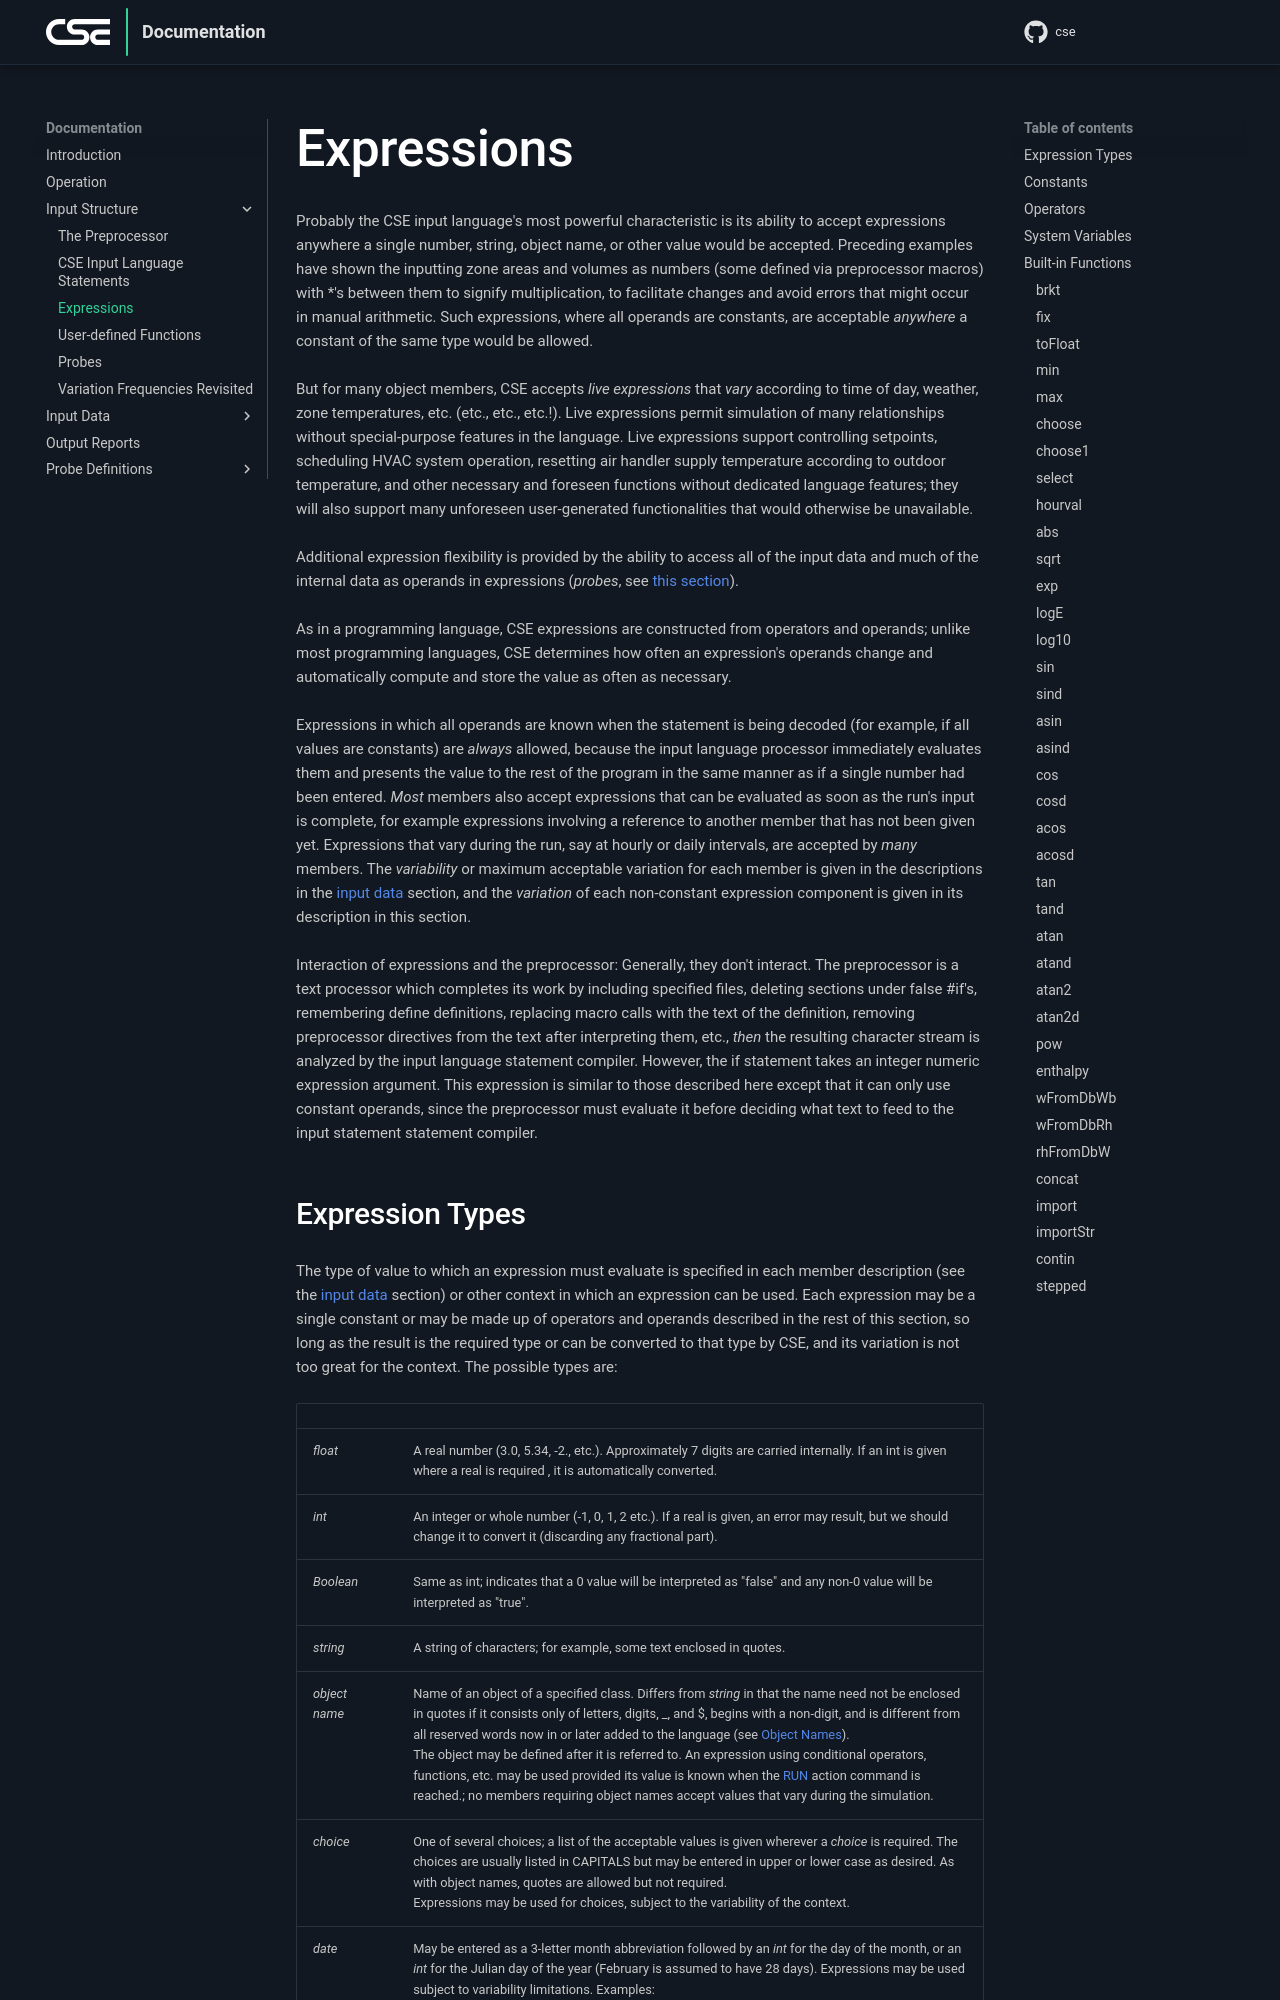

repository: cse-sim/cse · page: input-structure/expressions/index.html · generator: mkdocs

# Expressions

Probably the CSE input language's most powerful characteristic is its ability to accept expressions anywhere a single number, string, object name, or other value would be accepted. Preceding examples have shown the inputting zone areas and volumes as numbers (some defined via preprocessor macros) with \*'s between them to signify multiplication, to facilitate changes and avoid errors that might occur in manual arithmetic. Such expressions, where all operands are constants, are acceptable *anywhere* a constant of the same type would be allowed.

But for many object members, CSE accepts *live expressions* that *vary* according to time of day, weather, zone temperatures, etc. (etc., etc., etc.!). Live expressions permit simulation of many relationships without special-purpose features in the language. Live expressions support controlling setpoints, scheduling HVAC system operation, resetting air handler supply temperature according to outdoor temperature, and other necessary and foreseen functions without dedicated language features; they will also support many unforeseen user-generated functionalities that would otherwise be unavailable.

Additional expression flexibility is provided by the ability to access all of the input data and much of the internal data as operands in expressions (*probes*, see [this section][probes]).

As in a programming language, CSE expressions are constructed from operators and operands; unlike most programming languages, CSE determines how often an expression's operands change and automatically compute and store the value as often as necessary.

Expressions in which all operands are known when the statement is being decoded (for example, if all values are constants) are *always* allowed, because the input language processor immediately evaluates them and presents the value to the rest of the program in the same manner as if a single number had been entered. *Most* members also accept expressions that can be evaluated as soon as the run's input is complete, for example expressions involving a reference to another member that has not been given yet. Expressions that vary during the run, say at hourly or daily intervals, are accepted by *many* members. The *variability* or maximum acceptable variation for each member is given in the descriptions in the [input data][input-data] section, and the *variation* of each non-constant expression component is given in its description in this section.

<span class="underline">Interaction of expressions and the preprocessor</span>: Generally, they don't interact. The preprocessor is a text processor which completes its work by including specified files, deleting sections under false \#if's, remembering define definitions, replacing macro calls with the text of the definition, removing preprocessor directives from the text after interpreting them, etc., *then* the resulting character stream is analyzed by the input language statement compiler. However, the if statement takes an integer numeric expression argument. This expression is similar to those described here except that it can only use constant operands, since the preprocessor must evaluate it before deciding what text to feed to the input statement statement compiler.
